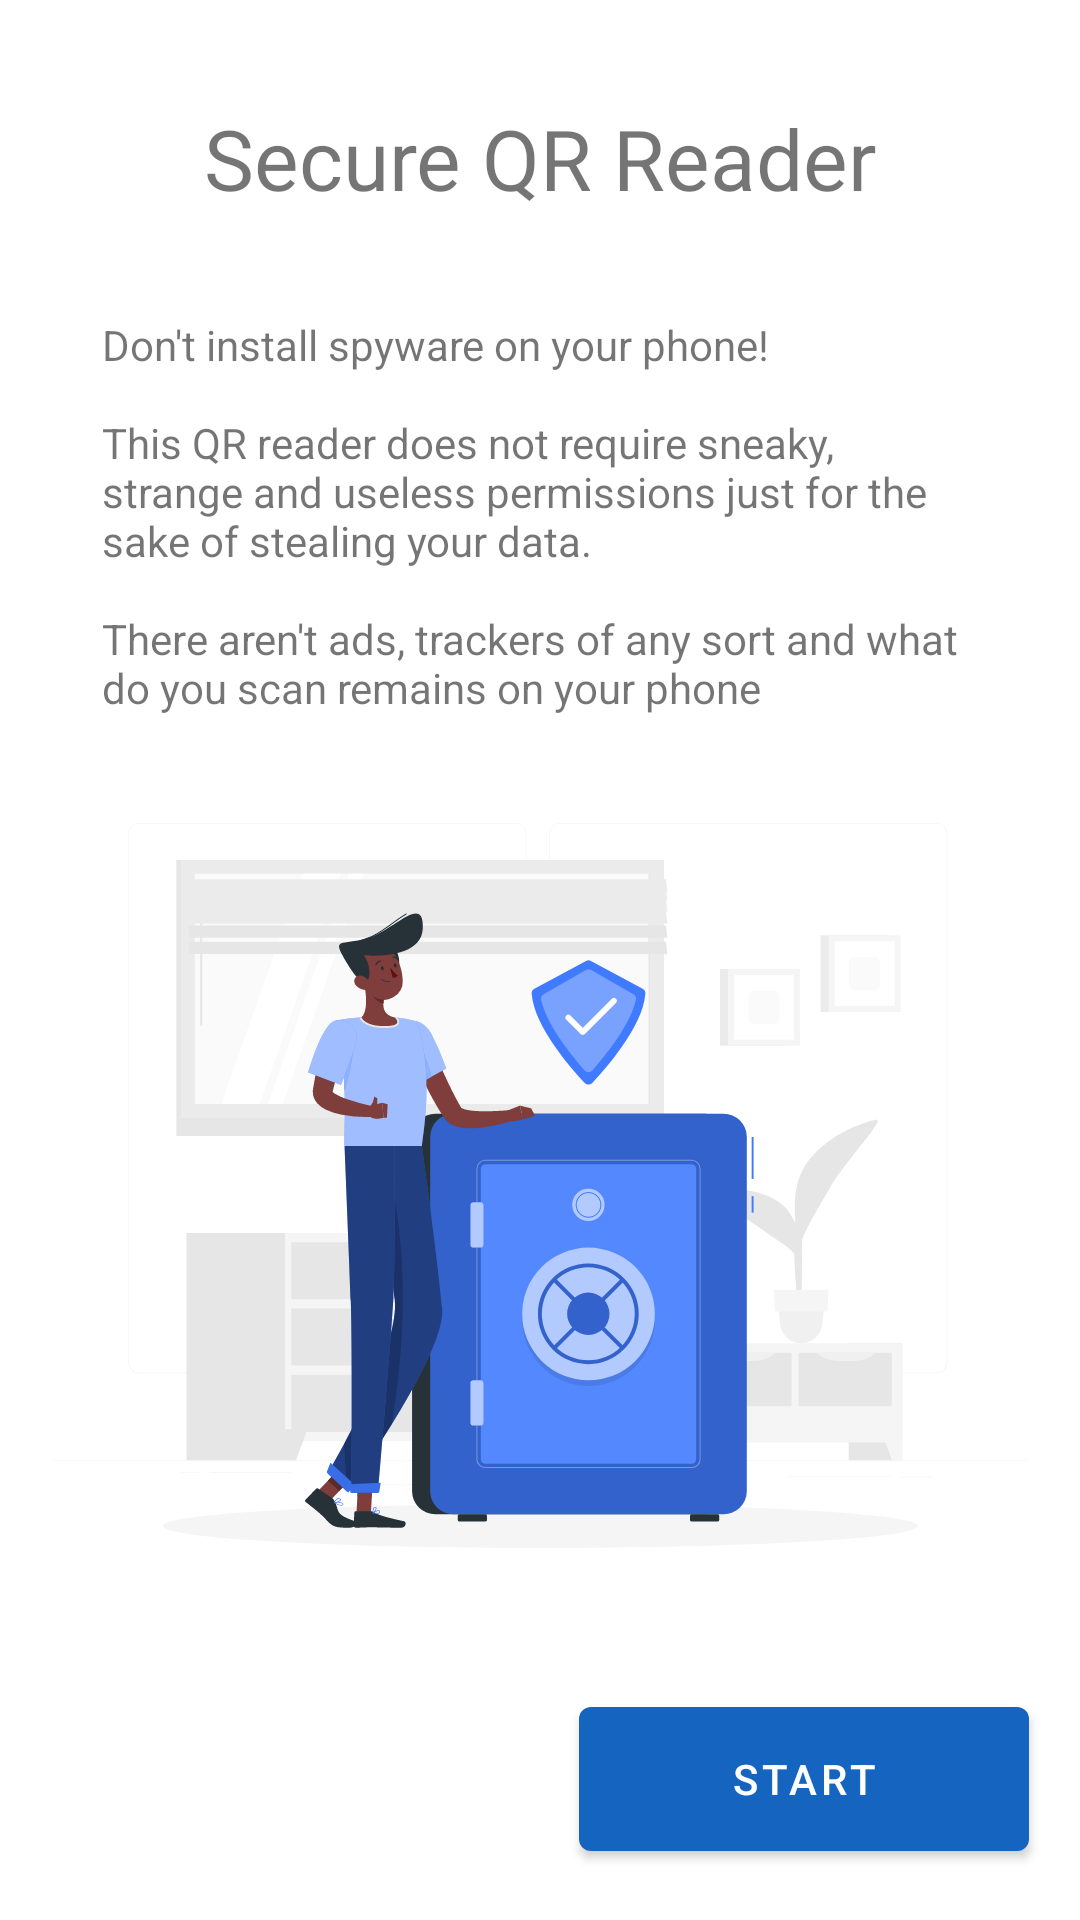

Layout XML and referenced resources for this Android screen:
<!-- AndroidManifest.xml: application theme AppTheme -->
<!-- res/layout/activity_welcome.xml -->
<?xml version="1.0" encoding="utf-8"?>
<androidx.constraintlayout.widget.ConstraintLayout xmlns:android="http://schemas.android.com/apk/res/android"
    xmlns:app="http://schemas.android.com/apk/res-auto"
    android:layout_width="match_parent"
    android:layout_height="match_parent">

    <TextView
        android:id="@+id/welcome_screen_title"
        style="@style/TextAppearance.SecureQRReader.Title"
        android:layout_width="wrap_content"
        android:layout_height="wrap_content"
        android:layout_marginTop="34dp"
        android:text="@string/app_name"
        android:textSize="28sp"
        app:layout_constraintBottom_toTopOf="@id/welcome_screen_content"
        app:layout_constraintEnd_toEndOf="parent"
        app:layout_constraintStart_toStartOf="parent"
        app:layout_constraintTop_toTopOf="parent" />

    <TextView
        android:id="@+id/welcome_screen_content"
        style="@style/TextAppearance.SecureQRReader.Body"
        android:layout_width="0dp"
        android:layout_height="wrap_content"
        android:layout_margin="34dp"
        android:text="@string/welcome_screen_content"
        app:layout_constraintEnd_toEndOf="parent"
        app:layout_constraintStart_toStartOf="parent"
        app:layout_constraintTop_toBottomOf="@id/welcome_screen_title" />

    <ImageView
        android:id="@+id/welcome_image"
        android:layout_width="0dp"
        android:layout_height="0dp"
        app:layout_constraintBottom_toTopOf="@id/startButton"
        app:layout_constraintEnd_toEndOf="parent"
        app:layout_constraintStart_toStartOf="parent"
        app:layout_constraintTop_toBottomOf="@id/welcome_screen_content"
        app:srcCompat="@drawable/privacy_vector" />

    <com.google.android.material.button.MaterialButton
        android:id="@+id/startButton"
        android:layout_width="150dp"
        android:layout_height="60dp"
        android:layout_margin="17dp"
        android:text="@string/welcome_screen_button"
        app:layout_constraintBottom_toBottomOf="parent"
        app:layout_constraintEnd_toEndOf="parent" />

</androidx.constraintlayout.widget.ConstraintLayout>
<!-- resources referenced by this layout -->
<resources>
  <!-- drawable privacy_vector: vector/xml drawable (drawable, 30796 chars, omitted) -->
  <string name="app_name">Secure QR Reader</string>
  <string name="welcome_screen_button">Start</string>
  <string name="welcome_screen_content">Don\'t install spyware on your phone!\n\nThis QR reader does not require sneaky, strange and useless permissions just for the sake of stealing your data.\n\nThere aren\'t ads, trackers of any sort and what do you scan remains on your phone</string>
  <style name="AppTheme" parent="Theme.MaterialComponents.DayNight">
          
          <item name="colorPrimary">@color/colorPrimary</item>
          <item name="colorPrimaryVariant">@color/colorPrimaryVariant</item>
          <item name="colorOnPrimary">@color/colorOnPrimary</item>
          <item name="colorSecondary">@color/colorSecondary</item>
          <item name="colorSecondaryVariant">@color/colorSecondaryVariant</item>
          <item name="colorOnSecondary">@color/colorOnSecondary</item>
          <item name="colorError">@color/colorError</item>
          <item name="colorOnError">@color/colorOnError</item>
          <item name="colorSurface">@color/colorSurface</item>
          <item name="colorOnSurface">@color/colorOnSurface</item>
          <item name="android:colorBackground">@color/colorBackground</item>
          <item name="colorOnBackground">@color/colorOnBackground</item>
          <item name="android:statusBarColor">@color/statusBarColor</item>
          <item name="android:windowLightStatusBar">true</item>
      </style>
  <color name="colorPrimary">#1565c0</color>
  <color name="colorPrimaryVariant">#3700B3</color>
  <color name="colorOnPrimary">#FFFFFF</color>
  <color name="colorSecondary">#03DAC6</color>
  <color name="colorSecondaryVariant">#018786</color>
  <color name="colorOnSecondary">#000000</color>
  <color name="colorError">#B00020</color>
  <color name="colorOnError">#FFFFFF</color>
  <color name="colorSurface">#FFFFFF</color>
  <color name="colorOnSurface">#FFFFFF</color>
  <color name="colorBackground">#FFFFFF</color>
  <color name="colorOnBackground">#000000</color>
  <color name="statusBarColor">#FFFFFF</color>
</resources>
